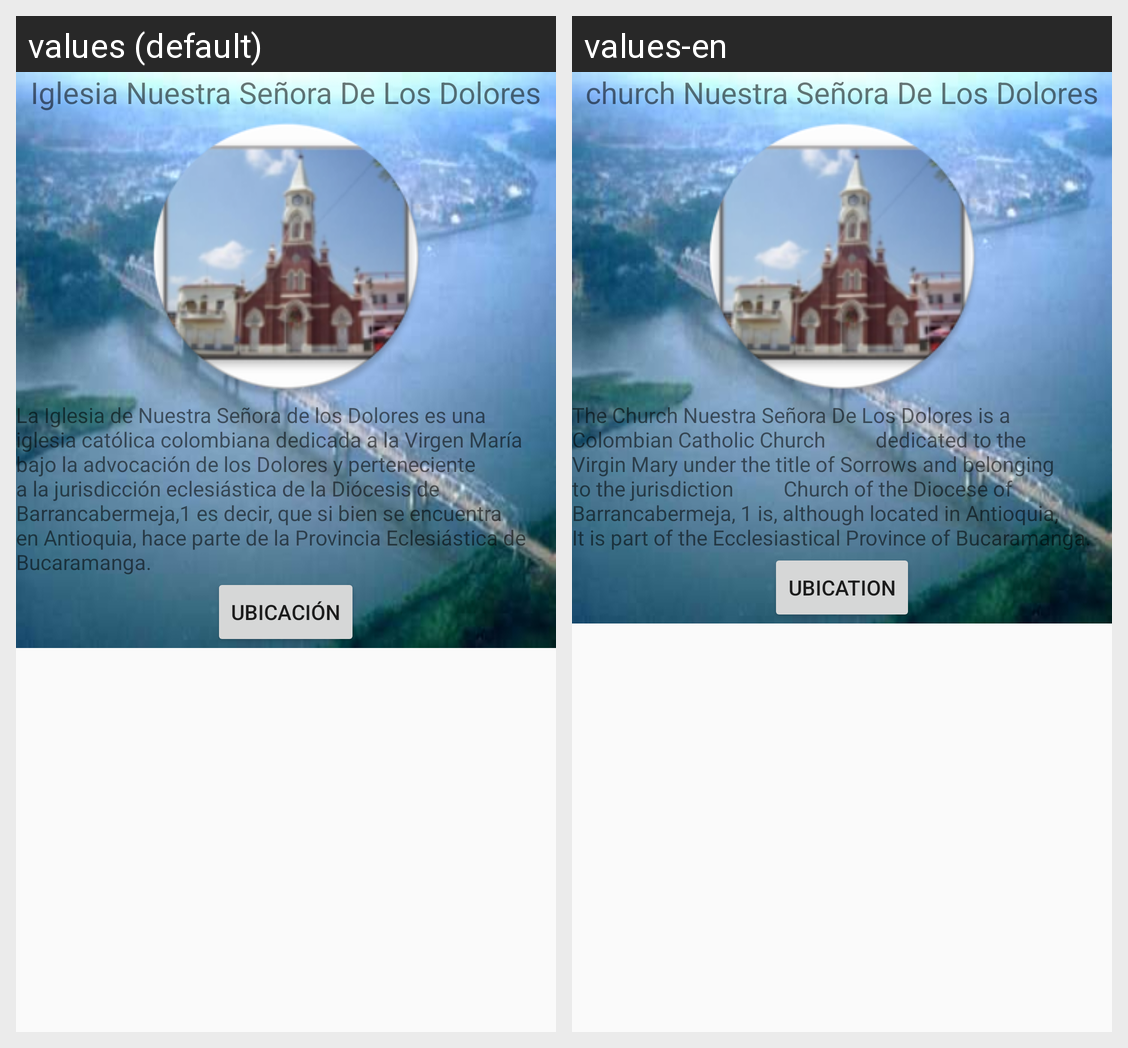

This grid shows one Android layout under two languages. Give, for every string resource on the screen, its name, the default text and each shown locale's text.
Android screen res/layout/fragment_parque.xml rendered under 2 locales, left to right: values (default), values-en. Device: Nexus 5 (rendered at 1080×1920; each locale shown at half size, 540×960, under a caption strip naming it); theme AppTheme.
Strings drawn on this screen, with the default value and each locale's value (text and hints the layout hard-codes, and strings that could not be matched under every locale, appear in the picture but are not listed):

Hello_parque
  values: Iglesia Nuestra Señora De Los Dolores
  values-en: church Nuestra Señora De Los Dolores

inf_parque
  values: La Iglesia de Nuestra Señora de los Dolores es una iglesia católica colombiana dedicada a la Virgen María bajo la advocación de los Dolores y perteneciente a la jurisdicción eclesiástica de la Diócesis de Barrancabermeja,1 es decir, que si bien se encuentra en Antioquia, hace parte de la Provincia Eclesiástica de Bucaramanga.
  values-en: The Church Nuestra Señora De Los Dolores is a Colombian Catholic Church          dedicated to the Virgin Mary under the title of Sorrows and belonging to the jurisdiction          Church of the Diocese of Barrancabermeja, 1 is, although located in Antioquia,          It is part of the Ecclesiastical Province of Bucaramanga.
